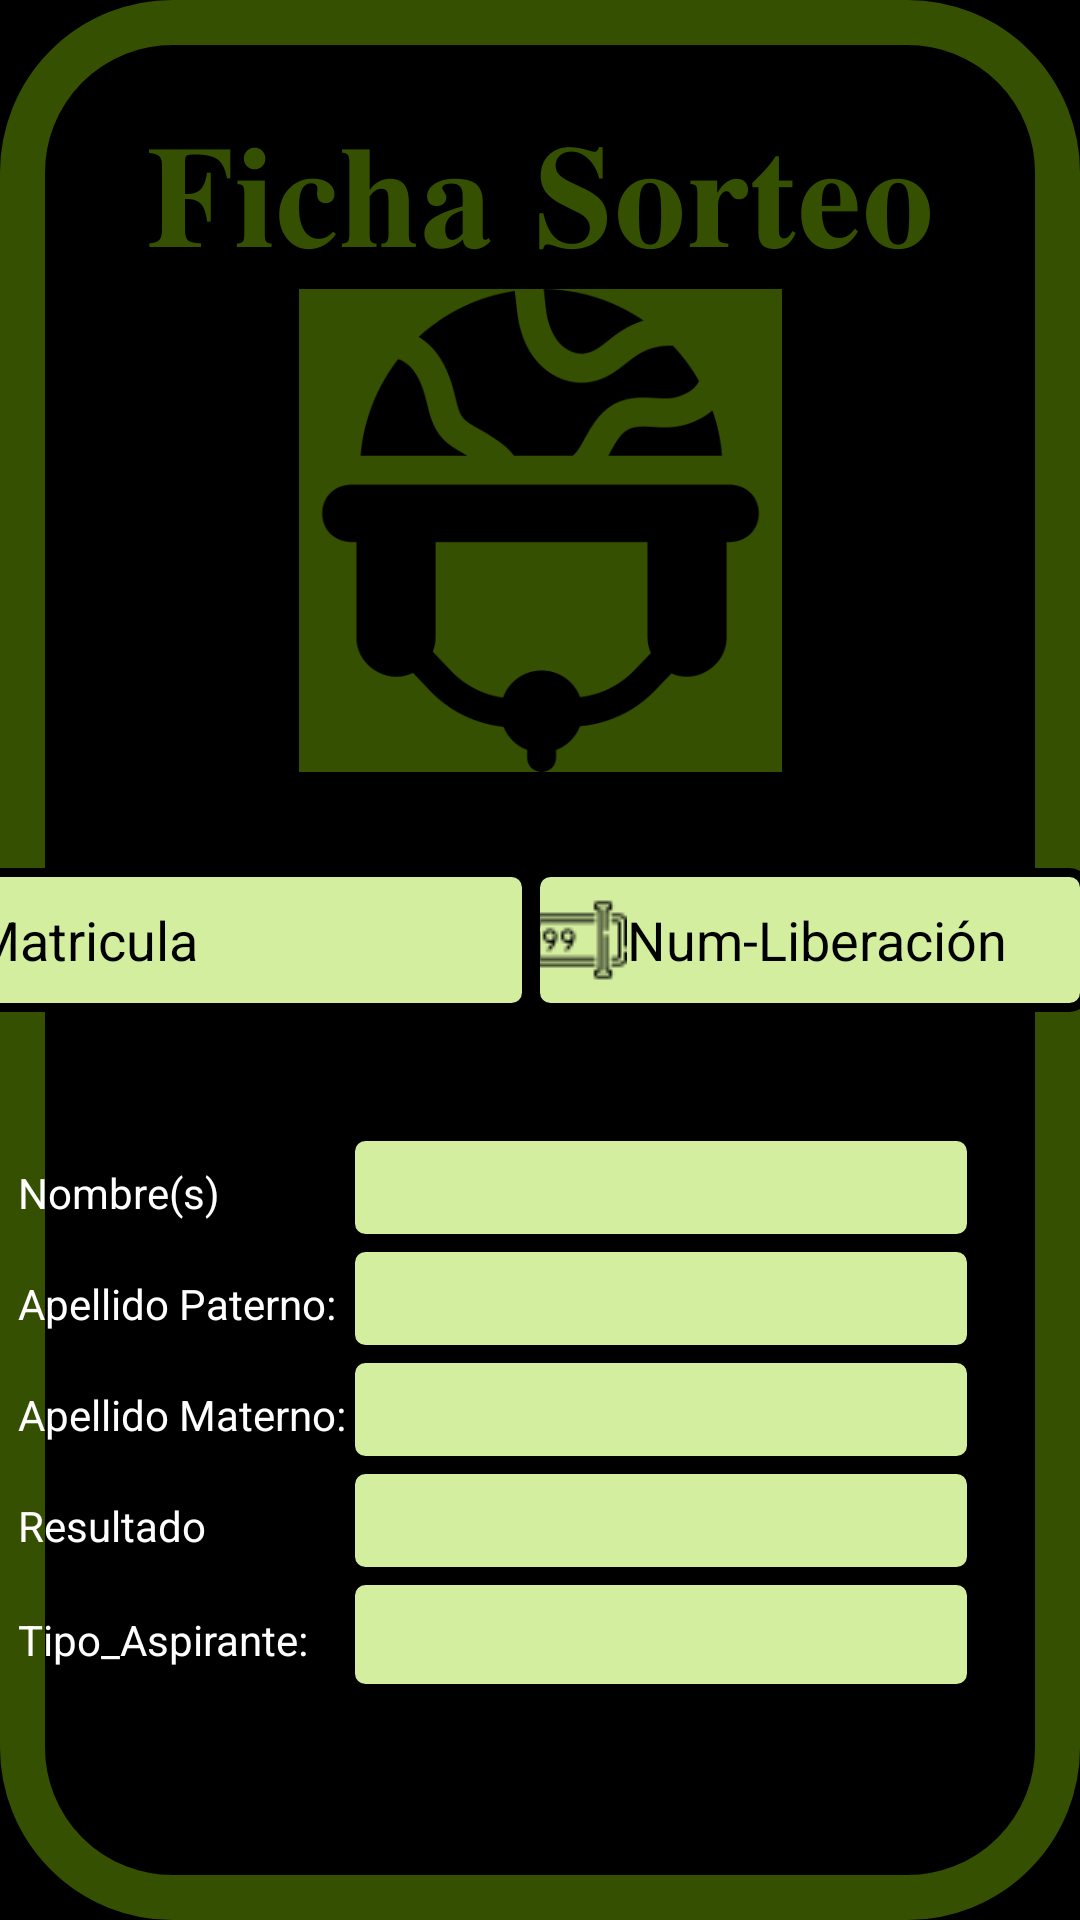

Here is an Android app screen rendered from its layout file. Give the layout XML and the strings, colors and styles it references.
<!-- AndroidManifest.xml: application theme Theme.Design.NoActionBar -->
<!-- res/layout/activity_sorteo.xml -->
<?xml version="1.0" encoding="utf-8"?>
<RelativeLayout xmlns:android="http://schemas.android.com/apk/res/android"
    xmlns:app="http://schemas.android.com/apk/res-auto"
    xmlns:tools="http://schemas.android.com/tools"
    android:layout_width="match_parent"
    android:layout_height="match_parent"
    android:background="@color/black"
    tools:context=".sorteo">

    <androidx.constraintlayout.widget.ConstraintLayout
        android:layout_width="match_parent"
        android:layout_height="match_parent"
        android:background="@drawable/fondo_sort">

        <LinearLayout
            android:id="@+id/linearLayout"
            android:layout_width="372dp"
            android:layout_height="78dp"
            android:layout_marginStart="16dp"
            android:layout_marginTop="32dp"
            android:layout_marginEnd="23dp"
            android:orientation="horizontal"
            app:layout_constraintEnd_toEndOf="parent"
            app:layout_constraintStart_toStartOf="parent"
            app:layout_constraintTop_toBottomOf="@+id/imageView4">

            <EditText
                android:id="@+id/etMatricula"
                android:layout_width="wrap_content"
                android:layout_height="48dp"
                android:layout_weight="1"
                android:background="@drawable/fondo_edditext"
                android:drawableStart="@drawable/matricula"
                android:ems="10"
                android:inputType="textPersonName"
                android:text="Matricula"
                android:textColor="#000000" />

            <EditText
                android:id="@+id/etLiberacion"
                android:layout_width="wrap_content"
                android:layout_height="48dp"
                android:layout_weight="1"
                android:background="@drawable/fondo_edditext"
                android:drawableStart="@drawable/numeric"
                android:ems="10"
                android:inputType="textPersonName"
                android:text="Num-Liberación"
                android:textColor="#000000" />
        </LinearLayout>

        <ImageView
            android:id="@+id/imageView4"
            android:layout_width="161dp"
            android:layout_height="161dp"
            android:layout_marginStart="125dp"
            android:layout_marginEnd="125dp"
            android:background="#355000"
            app:layout_constraintEnd_toEndOf="parent"
            app:layout_constraintStart_toStartOf="parent"
            app:layout_constraintTop_toBottomOf="@+id/textView24"
            app:srcCompat="@drawable/helmet__1_" />

        <TableLayout
            android:id="@+id/tableLayout"
            android:layout_width="349dp"
            android:layout_height="201dp"
            android:layout_marginStart="32dp"
            android:layout_marginTop="10dp"
            android:layout_marginEnd="31dp"
            app:layout_constraintEnd_toEndOf="parent"
            app:layout_constraintStart_toStartOf="parent"
            app:layout_constraintTop_toBottomOf="@+id/linearLayout">

            <TableRow
                android:layout_width="match_parent"
                android:layout_height="match_parent">

                <TextView
                    android:id="@+id/textView3"
                    android:layout_width="wrap_content"
                    android:layout_height="wrap_content"
                    android:text="Nombre(s)"
                    android:textColor="#FFFFFF" />

                <EditText
                    android:id="@+id/etNombreS"
                    android:layout_width="wrap_content"
                    android:layout_height="37dp"
                    android:background="@drawable/fondo_edditext"
                    android:ems="10"

                    android:inputType="textPersonName"
                    android:textColor="#000000" />
            </TableRow>

            <TableRow
                android:layout_width="match_parent"
                android:layout_height="match_parent">

                <TextView
                    android:id="@+id/textView4"
                    android:layout_width="wrap_content"
                    android:layout_height="wrap_content"
                    android:text="Apellido Paterno:"
                    android:textColor="#FFFFFF" />

                <EditText
                    android:id="@+id/etApellidop"
                    android:layout_width="wrap_content"
                    android:layout_height="37dp"
                    android:background="@drawable/fondo_edditext"
                    android:ems="10"
                    android:inputType="textPersonName"
                    android:textColor="#000000"
                    tools:ignore="TouchTargetSizeCheck" />
            </TableRow>

            <TableRow
                android:layout_width="match_parent"
                android:layout_height="match_parent">

                <TextView
                    android:id="@+id/textView20"
                    android:layout_width="wrap_content"
                    android:layout_height="wrap_content"
                    android:text="Apellido Materno:"
                    android:textColor="#FFFFFF" />

                <EditText
                    android:id="@+id/etApellidom"
                    android:layout_width="wrap_content"
                    android:layout_height="37dp"
                    android:background="@drawable/fondo_edditext"
                    android:ems="10"
                    android:inputType="textPersonName"
                    android:textColor="#000000" />
            </TableRow>

            <TableRow
                android:layout_width="match_parent"
                android:layout_height="match_parent">

                <TextView
                    android:id="@+id/textView22"
                    android:layout_width="wrap_content"
                    android:layout_height="wrap_content"
                    android:text="Resultado"
                    android:textColor="#FFFFFF" />

                <EditText
                    android:id="@+id/etResultado"
                    android:layout_width="wrap_content"
                    android:layout_height="37dp"
                    android:background="@drawable/fondo_edditext"
                    android:ems="10"
                    android:inputType="textPersonName"
                    android:textColor="#000000" />

            </TableRow>

            <TableRow
                android:layout_width="match_parent"
                android:layout_height="match_parent">

                <TextView
                    android:id="@+id/textView23"
                    android:layout_width="wrap_content"
                    android:layout_height="wrap_content"
                    android:text="Tipo_Aspirante:"
                    android:textColor="#FFFFFF" />

                <EditText
                    android:id="@+id/etTipoA"
                    android:layout_width="wrap_content"
                    android:layout_height="39dp"
                    android:background="@drawable/fondo_edditext"
                    android:ems="10"
                    android:inputType="textPersonName"
                    android:textColor="#000000" />
            </TableRow>
        </TableLayout>

        <com.google.android.material.floatingactionbutton.FloatingActionButton
            android:id="@+id/btSave"
            android:layout_width="wrap_content"
            android:layout_height="wrap_content"
            android:layout_marginStart="177dp"
            android:layout_marginTop="24dp"
            android:layout_marginEnd="178dp"
            android:layout_marginBottom="73dp"
            android:clickable="true"
            android:onClick="screenshot"
            app:backgroundTint="#D4EE9F"
            app:layout_constraintBottom_toBottomOf="parent"
            app:layout_constraintEnd_toEndOf="parent"
            app:layout_constraintStart_toStartOf="parent"
            app:layout_constraintTop_toBottomOf="@+id/tableLayout"
            app:srcCompat="@android:drawable/ic_menu_save" />

        <TextView
            android:id="@+id/textView24"
            android:layout_width="wrap_content"
            android:layout_height="wrap_content"
            android:layout_marginStart="75dp"
            android:layout_marginTop="31dp"
            android:layout_marginEnd="75dp"
            android:text="𝐅𝐢𝐜𝐡𝐚 𝐒𝐨𝐫𝐭𝐞𝐨"
            android:textColor="#355000"
            android:textSize="48sp"
            app:layout_constraintEnd_toEndOf="parent"
            app:layout_constraintStart_toStartOf="parent"
            app:layout_constraintTop_toTopOf="parent" />

    </androidx.constraintlayout.widget.ConstraintLayout>

</RelativeLayout>
<!-- resources referenced by this layout -->
<resources>
  <!-- drawable fondo_edditext (drawable) -->
  <?xml version="1.0" encoding="utf-8"?>
  <selector xmlns:android="http://schemas.android.com/apk/res/android">
  
      <item android:state_enabled="true" android:state_focused="true">
          <shape android:shape="rectangle">
              <corners android:radius="5dp"/>
              <stroke android:color="#D4EE9F" android:width="1dp"/>
  
          </shape>
      </item>
      <item android:state_enabled="true">
          <shape android:shape="rectangle">
              <solid android:color="#D4EE9F"/>
              <corners android:radius="5dp"/>
              <stroke android:color="@color/black" android:width="3dp"/>
          </shape>
      </item>
  </selector>
  <!-- drawable fondo_sort (drawable) -->
  <?xml version="1.0" encoding="utf-8"?>
  <selector xmlns:android="http://schemas.android.com/apk/res/android">
      <item android:state_enabled="true">
          <shape android:shape="rectangle">
              <solid android:color="@color/black"/>
              <corners android:radius="50dp" />
  
              <stroke android:color="#355000" android:width="15dp"/>
          </shape>
      </item>
  </selector>
  <!-- drawable helmet__1_: png bitmap (drawable, 12959 bytes) -->
  <!-- drawable numeric: png bitmap (drawable, 720 bytes) -->
  <!-- not gathered from this repository: default colours our renderer supplied (Android Studio template values) -->
  <color name="black">#FF000000</color>
</resources>
